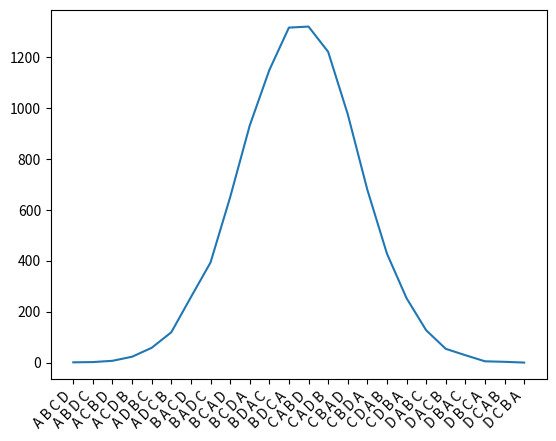

This chart was generated by the following Python code:
import numpy as np
import itertools
import matplotlib.pyplot as plt


def init_voters(
    candidates: tuple[str, ...],
    total_number_of_voters: int = 10000,
    distribution_function: str = "normal",
    plot=False,
) -> tuple[np.ndarray, np.ndarray]:
    permutations = tuple(itertools.permutations(candidates))

    vals = np.array(tuple(0 for _ in range(len(permutations))))
    print(f"{permutations=}")
    if distribution_function == "normal":
        std = len(permutations) / 8
        loc = len(permutations) / 2
        vals = np.array(tuple(0 for _ in range(len(permutations))))
        done = 0
        while done < total_number_of_voters:
            i = np.random.normal(loc, std)
            if i >= 0 and i <= len(permutations) - 1:
                done += 1
                vals[int(i)] += 1
        if plot:
            plt.plot(np.arange(len(vals)), vals)
            plt.xticks(
                np.arange(len(permutations)),
                tuple(f'{" ".join(p)}' for p in permutations),
                rotation=45,
                ha="right",
            )
            plt.show()
    return np.array(permutations), vals


def test():
    preferences, voter_counts = init_voters(("A", "B", "C", "D"), plot=True)
    print(preferences)
    print(voter_counts)


if __name__ == "__main__":
    test()
